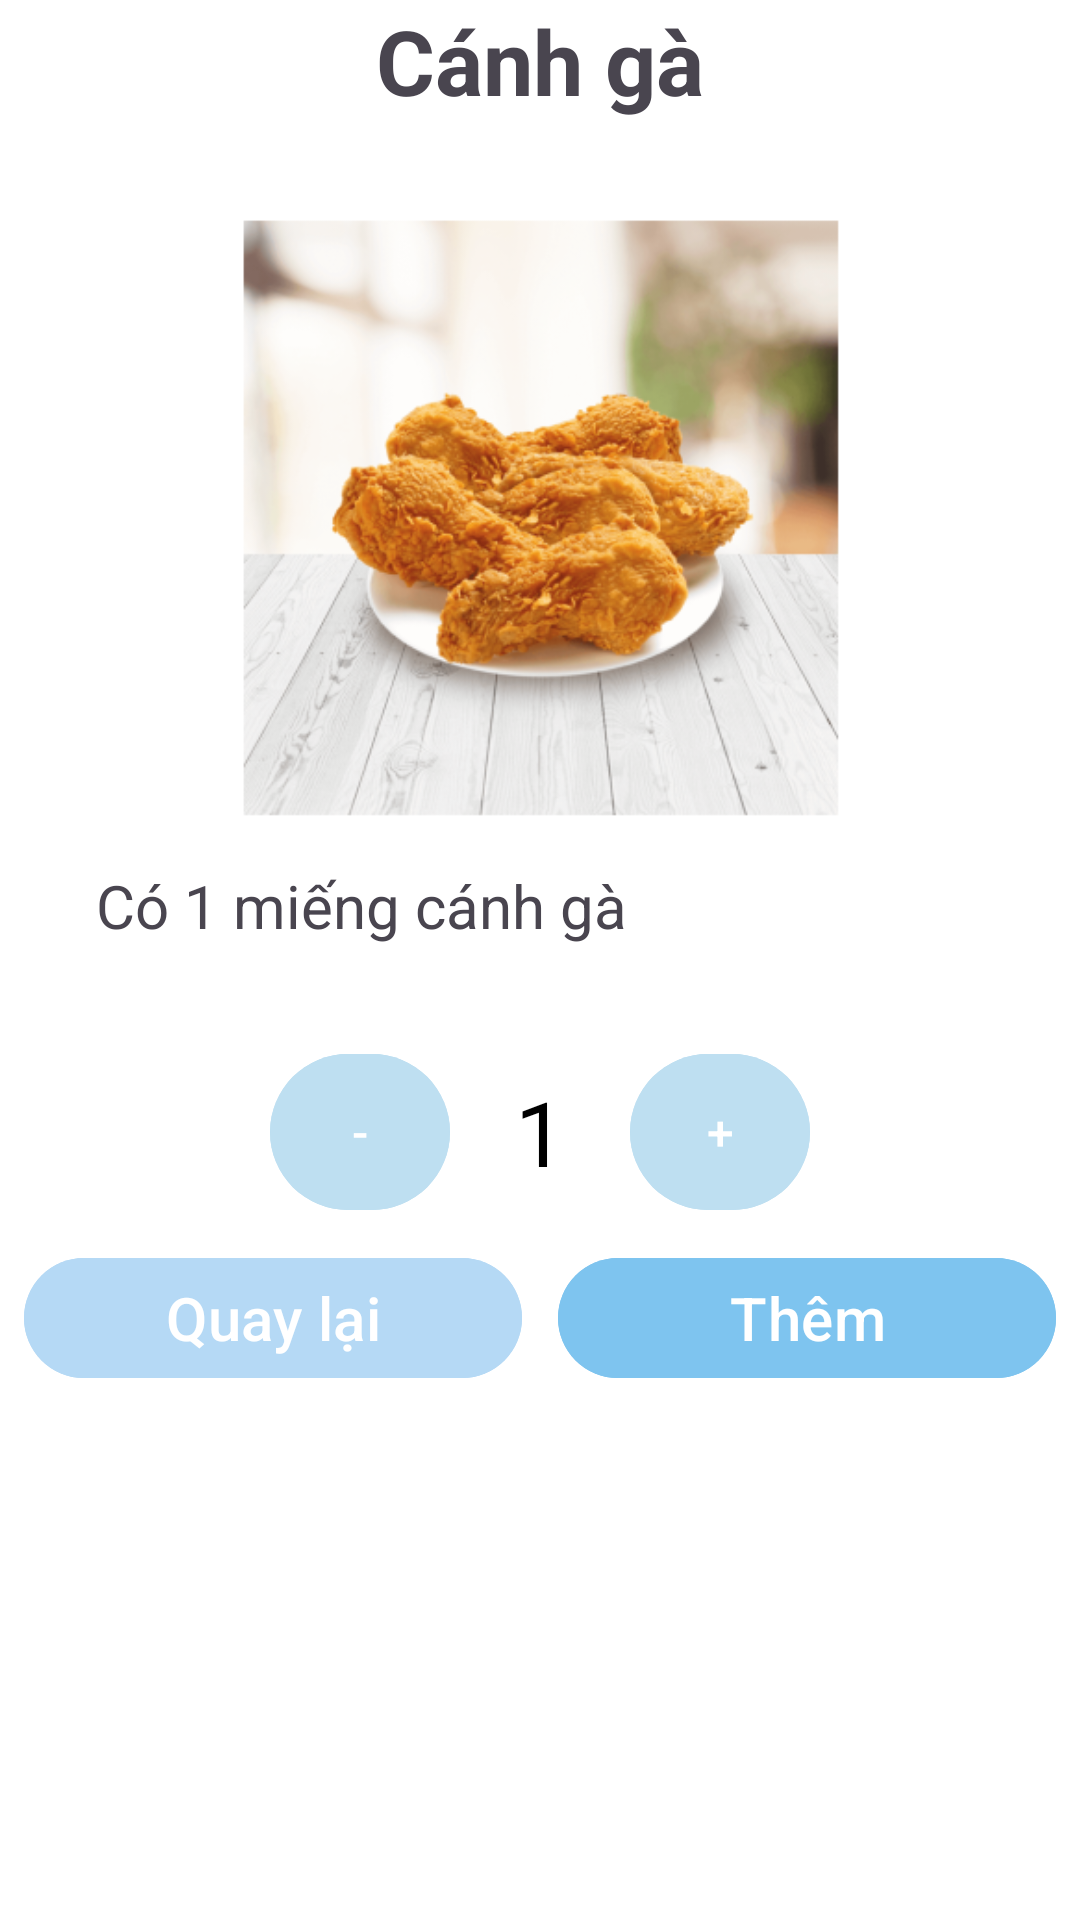

Layout XML and referenced resources for this Android screen:
<!-- AndroidManifest.xml: application theme Theme.RestaurantManagementApp -->
<!-- res/layout/fooddetail_test.xml -->
<?xml version="1.0" encoding="utf-8"?>
<androidx.constraintlayout.widget.ConstraintLayout xmlns:android="http://schemas.android.com/apk/res/android"
    android:layout_width="match_parent"
    android:layout_height="match_parent"
    android:background="@color/white">

    <LinearLayout  xmlns:android="http://schemas.android.com/apk/res/android"
        android:layout_width="match_parent"
        android:layout_height="match_parent"
        android:orientation="vertical">

        <TextView
            android:id="@+id/tvfooddetail"
            android:layout_width="match_parent"
            android:layout_height="wrap_content"
            android:text="Cánh gà"
            android:textSize="30sp"
            android:textStyle="bold"
            android:textAlignment="center"
            />

        <ImageView
            android:layout_width="match_parent"
            android:layout_height="200dp"
            android:src="@mipmap/canhga"
            android:scaleType="fitCenter"
            android:layout_marginTop="32dp"
            />

        <TextView
            android:layout_width="match_parent"
            android:layout_height="wrap_content"
            android:text="Có 1 miếng cánh gà"
            android:textSize="20dp"
            android:layout_marginLeft="32dp"
            android:layout_marginTop="16dp"
            />

        <LinearLayout  xmlns:android="http://schemas.android.com/apk/res/android"
            android:layout_width="match_parent"
            android:layout_height="wrap_content"
            android:orientation="horizontal"
            android:gravity="center"
            android:layout_marginTop="32dp"
            >

            <Button
                android:layout_width="60dp"
                android:layout_height="60dp"
                android:text="-"
                android:textSize="16sp"
                android:padding="0dp"
                android:gravity="center"
                android:backgroundTint="@color/BeauBlue"/>

            <TextView
                android:layout_width="60dp"
                android:layout_height="wrap_content"
                android:gravity="center"
                android:text="1"
                android:textSize="30dp"
                android:textColor="@color/black"
                />

            <Button
                android:layout_width="60dp"
                android:layout_height="60dp"
                android:text="+"
                android:textSize="16sp"
                android:padding="0dp"
                android:gravity="center"
                android:backgroundTint="@color/BeauBlue"
                />

        </LinearLayout>

        <LinearLayout  xmlns:android="http://schemas.android.com/apk/res/android"
            android:layout_width="match_parent"
            android:layout_height="wrap_content"
            android:layout_marginTop="8dp"
            android:layout_marginLeft="8dp"
            android:layout_marginRight="8dp"
            android:layout_marginBottom="8dp"
            android:orientation="horizontal">

            <Button
                android:layout_width="0dp"
                android:layout_weight="1"
                android:layout_height="wrap_content"
                android:text="Quay lại"
                android:textSize="20sp"
                android:backgroundTint="@color/BlizzardBlue"
                android:layout_marginRight="6dp"/>

            <Button
                android:id="@+id/btOrder"
                android:layout_width="0dp"
                android:layout_weight="1"
                android:layout_height="wrap_content"
                android:text="Thêm"
                android:textSize="20sp"
                android:backgroundTint="@color/Aero"
                android:layout_marginLeft="6dp"
                />

        </LinearLayout>

    </LinearLayout>

</androidx.constraintlayout.widget.ConstraintLayout>
<!-- resources referenced by this layout -->
<resources>
  <color name="Aero">#7EC4EF</color>
  <color name="BeauBlue">#BEDFF1</color>
  <color name="BlizzardBlue">#B5D9F5</color>
  <color name="black">#FF000000</color>
  <color name="white">#FFFFFFFF</color>
  <!-- mipmap canhga: webp bitmap (mipmap-hdpi, 29004 bytes) -->
  <style name="Theme.RestaurantManagementApp" parent="Base.Theme.RestaurantManagementApp" />
  <style name="Base.Theme.RestaurantManagementApp" parent="Theme.Material3.DayNight.NoActionBar">
          
          
      </style>
</resources>
